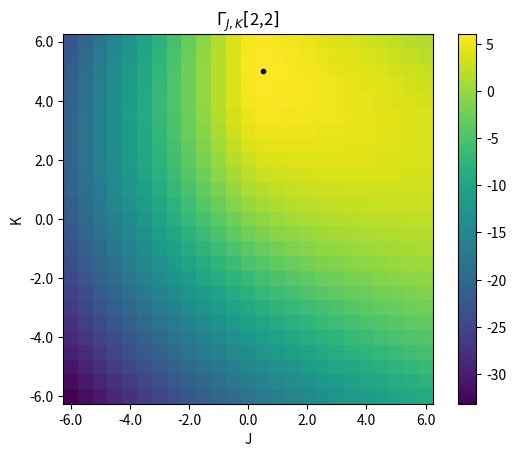

Python code for this plot:
import matplotlib.pyplot as plt
import numpy as np
import scipy.integrate as integrate
from matplotlib import colormaps

def integrand(phi, m, xhi, lamb, j, k):
    integrand = np.exp(-(m / 2) * (phi ** 2) - (1/3) * xhi * (phi**3)- (lamb/24) * (phi ** 4) + (j * phi) + (1/2 * k * phi**2))
    return integrand

def integration(j_values, k_values, m, xhi, lamb, z):
    for j in range(len(j_values)):
        for k in range(len(k_values)):
            z_intermediate = integrate.quad(integrand, -np.inf, np.inf, args=(m, xhi, lamb, j_values[j], k_values[k]))
            z[k,j] = z_intermediate[0]
    return z

def gamma_j(phi, j_values, k_values, w, delta, array):
    """
    Calculates the Legendre-Fenchel transformation of W[J]. Returns array of \Gamma_j[phi] values.
    """
    for j in range(len(j_values)):
            for k in range(len(k_values)):
                array[k,j] = w[k,j] + j_values[j] * phi + 1/2 * k_values[k] * (phi**2 + delta)
    return array

if __name__ == '__main__':
   
    m, xhi, lamb = -1, 0, 6
    phi, delta = 2, 2
    step, min_val, max_val = 0.5, -6, 6
    j_values = np.arange(min_val, max_val+step, step)                  
    k_values = np.arange(min_val, max_val+step, step)
    
    z = np.zeros((len(j_values), len(k_values)))                                           
    g_j = np.zeros((len(j_values), len(k_values)))
    
    z = integration(j_values, k_values, m, xhi, lamb, z)
    w = -np.log(z)
    g = gamma_j(phi, j_values, k_values, w, delta, g_j)       #calling g_j  funct to generate g_j data
    max_coord = np.unravel_index(g.argmax(), g.shape)

    fig, (ax3) = plt.subplots(1,1)             #figures for plots
    fig1, (ax1) = plt.subplots(1,1)
    '''
    im = ax3.imshow(w, cmap='viridis')
    ax3.set_xticks([0, len(j_values)/2, len(j_values)], [-5,0,5])
    ax3.set_yticks([0, len(j_values)/2, len(j_values)], [-5,0,5])
    ax3.invert_yaxis()
    ax3.set_xlabel("J")
    ax3.set_ylabel("K")
    ax3.set_title("$W[J,K]$")
    '''
    im1 = ax1.imshow(g, cmap='viridis')
    ax1.set_xticks(np.arange(0, len(g), step*8), j_values[::4])
    ax1.set_yticks(np.arange(0, len(g), step*8), k_values[::4])
    ax1.set_xlabel("J")
    ax1.set_ylabel("K")
    ax1.set_title("$\Gamma_{J,K}[$"+str(phi)+","+str(delta)+"$]$")
    ax1.plot(max_coord[1],max_coord[0], ".k")
    ax1.invert_yaxis()

    plt.colorbar(im1)
    #plt.colorbar(im1)
    plt.tight_layout
    plt.show()